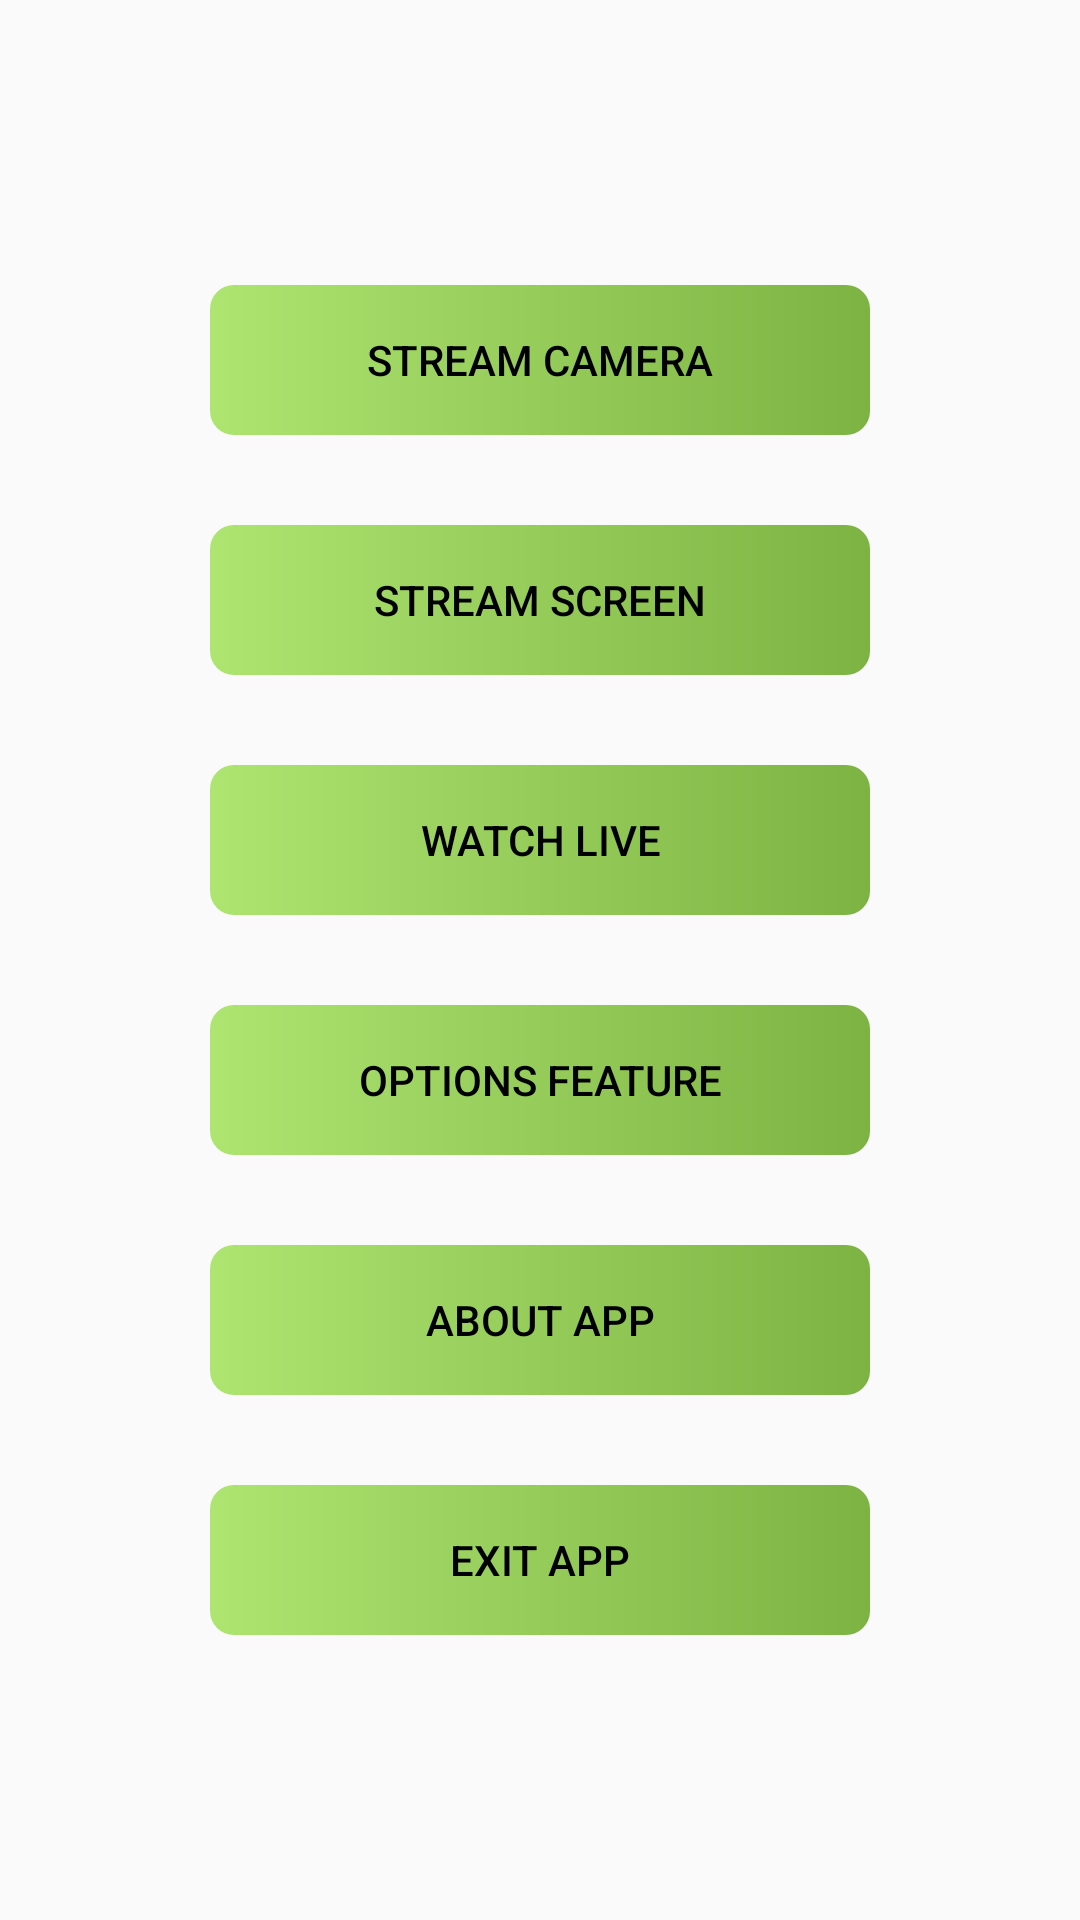

This screen was rendered from an Android layout file. Write that file and the resources it references.
<!-- AndroidManifest.xml: activity theme AppTheme -->
<!-- res/layout/activity_main.xml -->
<?xml version="1.0" encoding="utf-8"?>
<RelativeLayout xmlns:android="http://schemas.android.com/apk/res/android"
    xmlns:app="http://schemas.android.com/apk/res-auto"
    xmlns:tools="http://schemas.android.com/tools"
    android:layout_width="match_parent"
    android:layout_height="match_parent"
    android:paddingLeft="30dp"
    android:paddingRight="30dp"
    android:paddingTop="10dp"
    android:paddingBottom="10dp"
    tools:context=".MainActivity">

    <LinearLayout
        android:padding="40dp"
        android:orientation="vertical"
        android:layout_centerInParent="true"
        android:layout_width="match_parent"
        android:layout_height="wrap_content"
        tools:ignore="UselessParent">
        <Button
            android:id="@+id/stream_camera"
            style="@style/ButtonGeneral"
            android:text="STREAM CAMERA"
            tools:ignore="HardcodedText" />

        <Button
            android:layout_marginTop="30dp"
            android:id="@+id/stream_screen"
            style="@style/ButtonGeneral"
            android:text="STREAM SCREEN"
            tools:ignore="HardcodedText" />

        <Button
            android:layout_marginTop="30dp"
            android:id="@+id/watch_live"
            style="@style/ButtonGeneral"
            android:text="WATCH LIVE"
            tools:ignore="HardcodedText" />
        <Button
            android:id="@+id/options"
            android:layout_marginTop="30dp"
            style="@style/ButtonGeneral"
            android:text="OPTIONS FEATURE"
            tools:ignore="HardcodedText" />
        <Button
            android:id="@+id/about"
            android:layout_marginTop="30dp"
            style="@style/ButtonGeneral"
            android:text="ABOUT APP"
            tools:ignore="HardcodedText" />
        <Button
            android:id="@+id/exit"
            android:layout_marginTop="30dp"
            style="@style/ButtonGeneral"
            android:text="EXIT APP"
            tools:ignore="HardcodedText" />
    </LinearLayout>



</RelativeLayout>
<!-- resources referenced by this layout -->
<resources>
  <style name="ButtonGeneral" parent="Widget.AppCompat.Button.Borderless">
          <item name="android:background">@drawable/ripple_button</item>
          <item name="android:layout_width">match_parent</item>
          <item name="android:layout_height">50dp</item>
          <item name="android:textColor">@color/black</item>
          <item name="android:textStyle">normal</item>
          <item name="textAllCaps">false</item>
      </style>
  <style name="AppTheme" parent="Theme.AppCompat.Light.DarkActionBar">
          
          <item name="colorPrimary">@color/colorPrimary</item>
          <item name="colorPrimaryDark">@color/colorPrimaryDark</item>
          <item name="colorAccent">@color/colorPrimary</item>
      </style>
  <!-- drawable ripple_button (drawable) -->
  <?xml version="1.0" encoding="utf-8"?>
  <ripple xmlns:android="http://schemas.android.com/apk/res/android"
      android:color="@color/white">
      <item android:id="@android:id/mask">
          <shape android:shape="rectangle">
              <solid android:color="@color/white" />
              <corners android:radius="8dp" />
          </shape>
      </item>
  
      <item android:id="@android:id/background">
          <shape android:shape="rectangle">
              <gradient
                  android:angle="180"
                  android:endColor="@color/colorPrimaryLight"
                  android:startColor="@color/colorPrimary"
                  android:type="linear" />
              <corners android:radius="8dp" />
          </shape>
      </item>
  </ripple>
  <color name="black">#000000</color>
  <color name="colorPrimary">#7cb342</color>
  <color name="colorPrimaryDark">#4b830d</color>
  <color name="white">#ffffff</color>
  <color name="colorPrimaryLight">#aee571</color>
</resources>
